Run: headless pygame with SDL's dummy video driver; simulated clock (each Clock.tick advances the game by its frame time, no real sleeping); random seed 0; keys injected as events and as key.get_pressed() state; no mouse input.
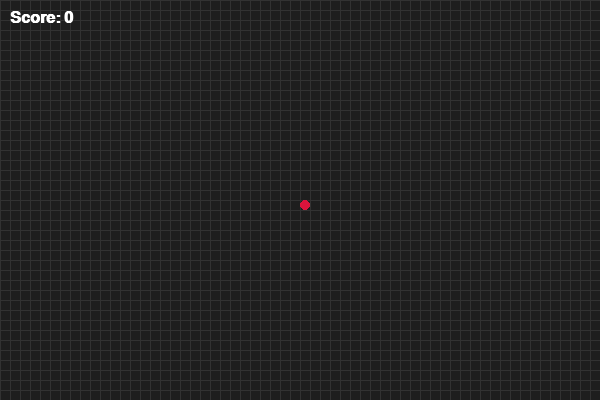
Frame 1 of 1 · flips 1–60 · no input (game ended)

The pygame program that drew these frames:

"""
SNAKE GAME🐍
"""

#pip install pygame
import pygame
import random

pygame.init()
screen = pygame.display.set_mode((600, 400))
pygame.display.set_caption('Snake Game')

#Colors
WHITE = (255, 255, 255)
GREEN = (0, 200, 0)
DARK_GREEN = (0, 100, 0)
RED = (220, 20, 60)
BG = (30, 30, 30)
GRID_COLOR = (50, 50, 50)

#Snake
snake = [(100, 50)]
direction = (10, 0)
food = (300, 200)

# Font
font = pygame.font.SysFont("Arial", 24, bold=True)

def draw_grid():
    for x in range(0, 600, 10):
        pygame.draw.line(screen, GRID_COLOR, (x, 0), (x, 400))
    for y in range(0, 400, 10):
        pygame.draw.line(screen, GRID_COLOR, (0, y), (600, y))

def draw_snake():
    for i, part in enumerate(snake):
        # lighter head color
        color = GREEN if i == 0 else DARK_GREEN
        pygame.draw.rect(screen, color, (*part, 10, 10))
        pygame.draw.rect(screen, BG, (*part, 10, 10), 1)  # borda

def draw_food():
    pygame.draw.circle(screen, RED, (food[0] + 5, food[1] + 5), 5)

def draw_score():
    score = font.render(f"Score: {len(snake)-1}", True, WHITE)
    screen.blit(score, (10, 10))

def draw():
    screen.fill(BG)
    draw_grid()
    draw_snake()
    draw_food()
    draw_score()
    pygame.display.update()

running = True
clock = pygame.time.Clock()

while running:
    for event in pygame.event.get():
        if event.type == pygame.QUIT:
            running = False

        if event.type == pygame.KEYDOWN:
            if event.key == pygame.K_UP and direction != (0, 10):
                direction = (0, -10)
            elif event.key == pygame.K_DOWN and direction != (0, -10):
                direction = (0, 10)
            elif event.key == pygame.K_LEFT and direction != (10, 0):
                direction = (-10, 0)
            elif event.key == pygame.K_RIGHT and direction != (-10, 0):
                direction = (10, 0)

    new_head = (snake[0][0] + direction[0], snake[0][1] + direction[1])
    snake.insert(0, new_head)

    if new_head == food:
        food = (random.randrange(0, 600, 10), random.randrange(0, 400, 10))
    else:
        snake.pop()

    if new_head in snake[1:]:
        print('''
        \033[31mGAME OVER\033[m
        \033[1mSnake bumped into itself!\033[m''')
        running = False

    if new_head in snake[1:] or new_head[0] < 0 or new_head[0] >= 600 or new_head[1] < 0 or new_head[1] >= 400:
        screen.fill(BG)
        game_over_text = font.render("GAME OVER", True, RED)
        screen.blit(game_over_text, (220, 180))
        pygame.display.update()
        pygame.time.delay(2000)
        running = False

    draw()
    clock.tick(10)

pygame.quit()
